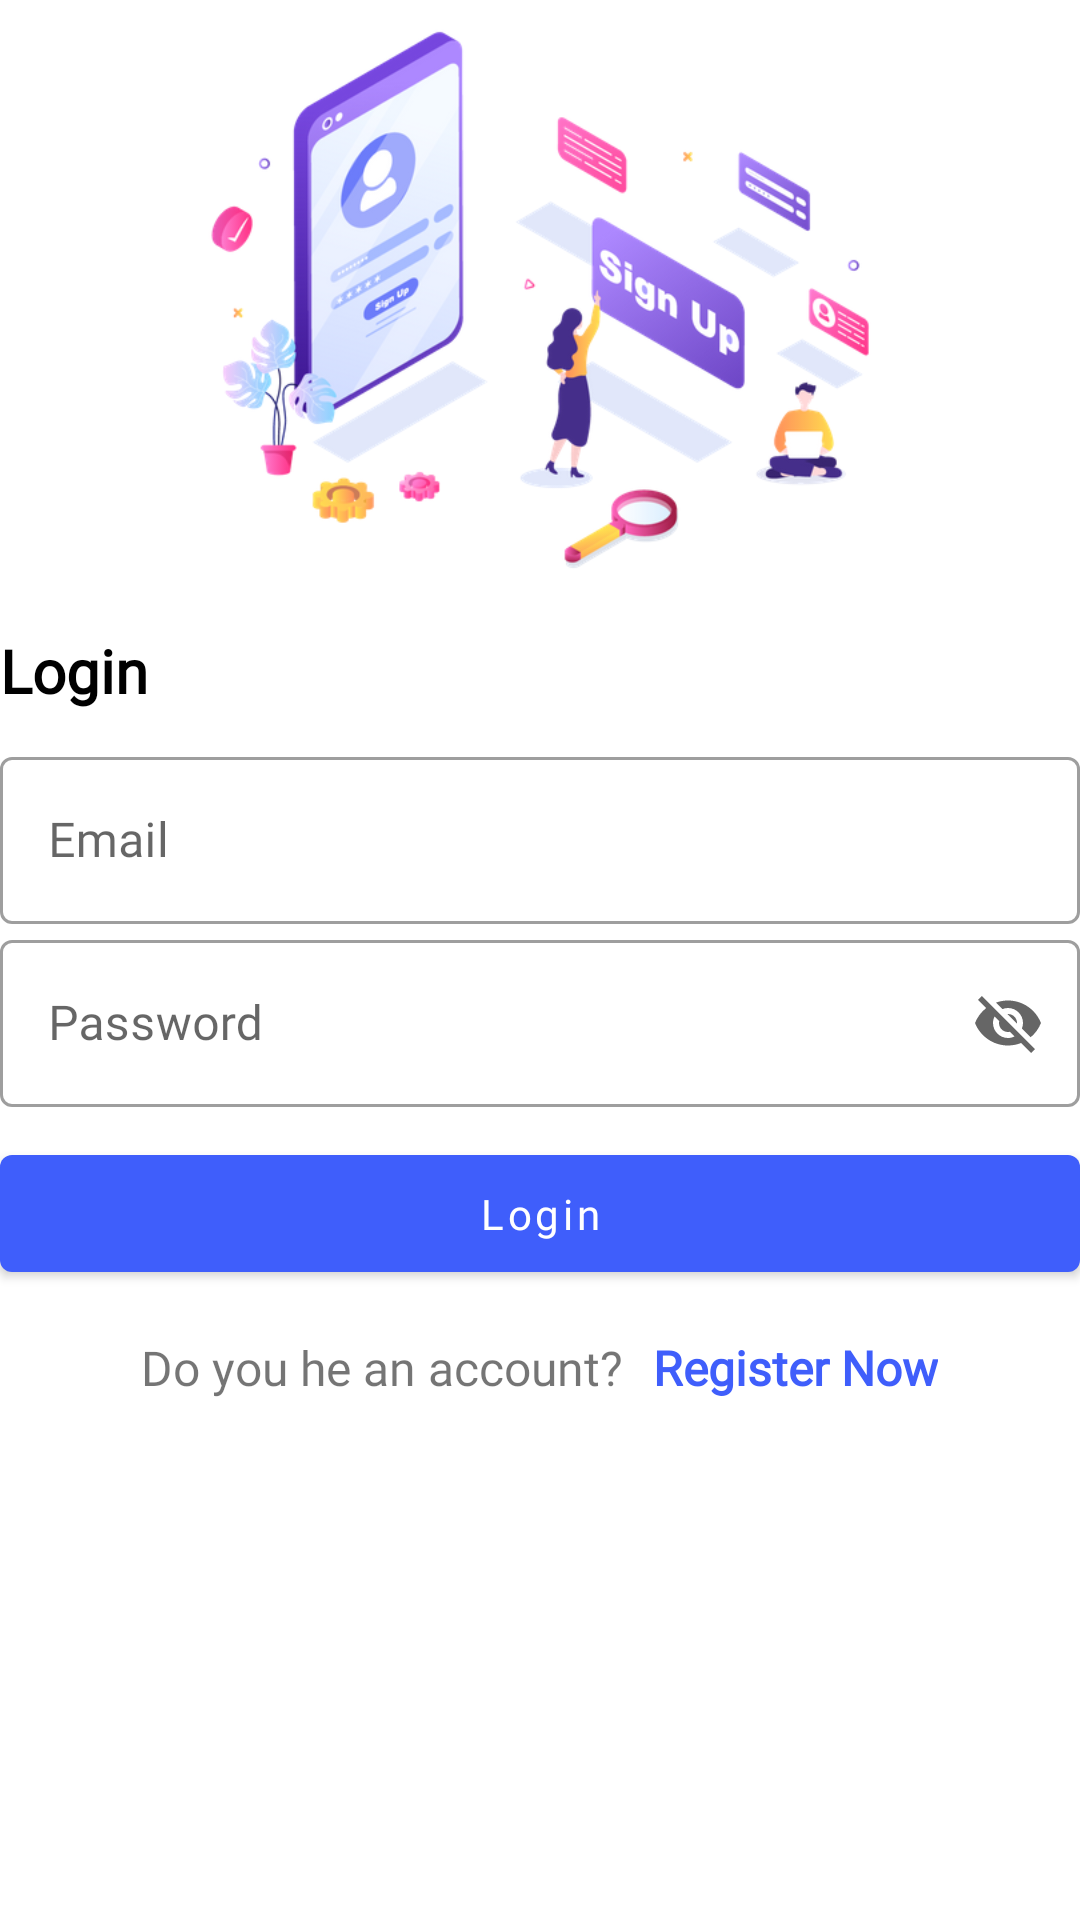

Android layout source for this screen:
<!-- AndroidManifest.xml: application theme Theme.ChallengeRoom -->
<!-- res/layout/fragment_login.xml -->
<?xml version="1.0" encoding="utf-8"?>
<androidx.constraintlayout.widget.ConstraintLayout
    xmlns:android="http://schemas.android.com/apk/res/android"
    xmlns:app="http://schemas.android.com/apk/res-auto"
    xmlns:tools="http://schemas.android.com/tools"
    android:layout_width="match_parent"
    android:layout_height="match_parent"
    tools:context=".fragment.LoginFragment">

    <ImageView
        android:id="@+id/imageLogin"
        android:layout_width="match_parent"
        android:layout_height="200dp"
        android:src="@drawable/sign_up"
        app:layout_constraintEnd_toEndOf="parent"
        app:layout_constraintStart_toStartOf="parent"
        app:layout_constraintTop_toTopOf="parent"
        android:contentDescription="@string/login" />

    <TextView
        android:id="@+id/tvLogin"
        android:layout_width="wrap_content"
        android:layout_height="wrap_content"
        android:text="@string/login"
        android:textColor="@color/black"
        android:textStyle="bold"
        android:layout_marginTop="@dimen/dp10"
        android:textSize="@dimen/sp20"
        android:fontFamily="@font/poppins_regular"
        app:layout_constraintTop_toBottomOf="@id/imageLogin"
        app:layout_constraintStart_toStartOf="parent"/>


    <com.google.android.material.textfield.TextInputLayout
        android:id="@+id/ilEmail"
        android:layout_width="match_parent"
        android:layout_height="wrap_content"
        android:layout_marginTop="@dimen/dp10"
        app:endIconMode="clear_text"
        app:startIconDrawable="@drawable/ic_email"
        app:layout_constraintStart_toStartOf="parent"
        app:layout_constraintEnd_toEndOf="parent"
        app:layout_constraintTop_toBottomOf="@id/tvLogin"
        style="@style/Widget.MaterialComponents.TextInputLayout.OutlinedBox">

        <com.google.android.material.textfield.TextInputEditText
            android:id="@+id/etEmail"
            android:layout_width="match_parent"
            android:layout_height="wrap_content"
            android:fontFamily="@font/poppins_regular"
            android:textSize="16sp"
            android:hint="@string/email" />

    </com.google.android.material.textfield.TextInputLayout>

    <com.google.android.material.textfield.TextInputLayout
        android:id="@+id/ilPassword"
        android:layout_width="match_parent"
        android:layout_height="wrap_content"
        app:endIconMode="password_toggle"
        app:startIconDrawable="@drawable/ic_password"
        app:layout_constraintStart_toStartOf="parent"
        app:layout_constraintEnd_toEndOf="parent"
        app:layout_constraintTop_toBottomOf="@id/ilEmail"
        style="@style/Widget.MaterialComponents.TextInputLayout.OutlinedBox">

        <com.google.android.material.textfield.TextInputEditText
            android:id="@+id/etPassword"
            android:layout_width="match_parent"
            android:layout_height="wrap_content"
            android:fontFamily="@font/poppins_regular"
            android:textSize="16sp"
            android:hint="@string/password" />

    </com.google.android.material.textfield.TextInputLayout>


    <com.google.android.material.button.MaterialButton
        android:id="@+id/btnLogin"
        android:layout_width="match_parent"
        android:layout_height="wrap_content"
        android:layout_marginTop="@dimen/dp10"
        android:text="@string/login"
        android:padding="@dimen/dp10"
        android:fontFamily="@font/poppins_regular"
        android:textAllCaps="false"
        app:backgroundTint="@color/blue"
        app:layout_constraintEnd_toEndOf="parent"
        app:layout_constraintStart_toStartOf="parent"
        app:layout_constraintTop_toBottomOf="@id/ilPassword" />

    <LinearLayout
        android:layout_width="match_parent"
        android:layout_height="wrap_content"
        app:layout_constraintEnd_toEndOf="parent"
        app:layout_constraintStart_toStartOf="parent"
        app:layout_constraintTop_toBottomOf="@id/btnLogin"
        android:orientation="horizontal"
        android:layout_marginTop="@dimen/dp15"
        android:gravity="center">

        <TextView
            android:id="@+id/tvOr"
            android:layout_width="wrap_content"
            android:layout_height="wrap_content"
            android:fontFamily="@font/poppins_regular"
            android:text="@string/account_haved"
            android:textSize="@dimen/sp16"
            app:layout_constraintStart_toStartOf="parent"
            app:layout_constraintTop_toBottomOf="@id/btnLogin" />

        <TextView
            android:id="@+id/tvRegister"
            android:layout_width="wrap_content"
            android:layout_height="wrap_content"
            android:fontFamily="@font/poppins_regular"
            android:text="@string/register_now"
            android:textSize="@dimen/sp16"
            android:layout_marginStart="@dimen/dp10"
            android:textStyle="bold"
            android:textColor="@color/blue"
            app:layout_constraintStart_toEndOf="@id/tvOr"
            app:layout_constraintTop_toBottomOf="@id/btnLogin" />


    </LinearLayout>


</androidx.constraintlayout.widget.ConstraintLayout>
<!-- resources referenced by this layout -->
<resources>
  <color name="black">#FF000000</color>
  <color name="blue">#3F5EFB</color>
  <dimen name="dp10">10dp</dimen>
  <dimen name="dp15">15dp</dimen>
  <dimen name="sp16">16sp</dimen>
  <dimen name="sp20">20sp</dimen>
  <!-- drawable sign_up: png bitmap (drawable, 129100 bytes) -->
  <string name="account_haved">Do you he an account?</string>
  <string name="email">Email</string>
  <string name="login">Login</string>
  <string name="password">Password</string>
  <string name="register_now">Register Now</string>
  <style name="Theme.ChallengeRoom" parent="Theme.MaterialComponents.DayNight.NoActionBar">
          
          <item name="colorPrimary">@color/blue</item>
          <item name="colorPrimaryVariant">@color/blue</item>
          <item name="colorOnPrimary">@color/white</item>
          
          <item name="colorSecondary">@color/teal_200</item>
          <item name="colorSecondaryVariant">@color/teal_700</item>
          <item name="colorOnSecondary">@color/black</item>
          
          <item name="android:statusBarColor" tools:targetApi="l">?attr/colorPrimaryVariant</item>
          
      </style>
  <color name="white">#FFFFFFFF</color>
  <color name="teal_200">#FF03DAC5</color>
  <color name="teal_700">#FF018786</color>
</resources>
